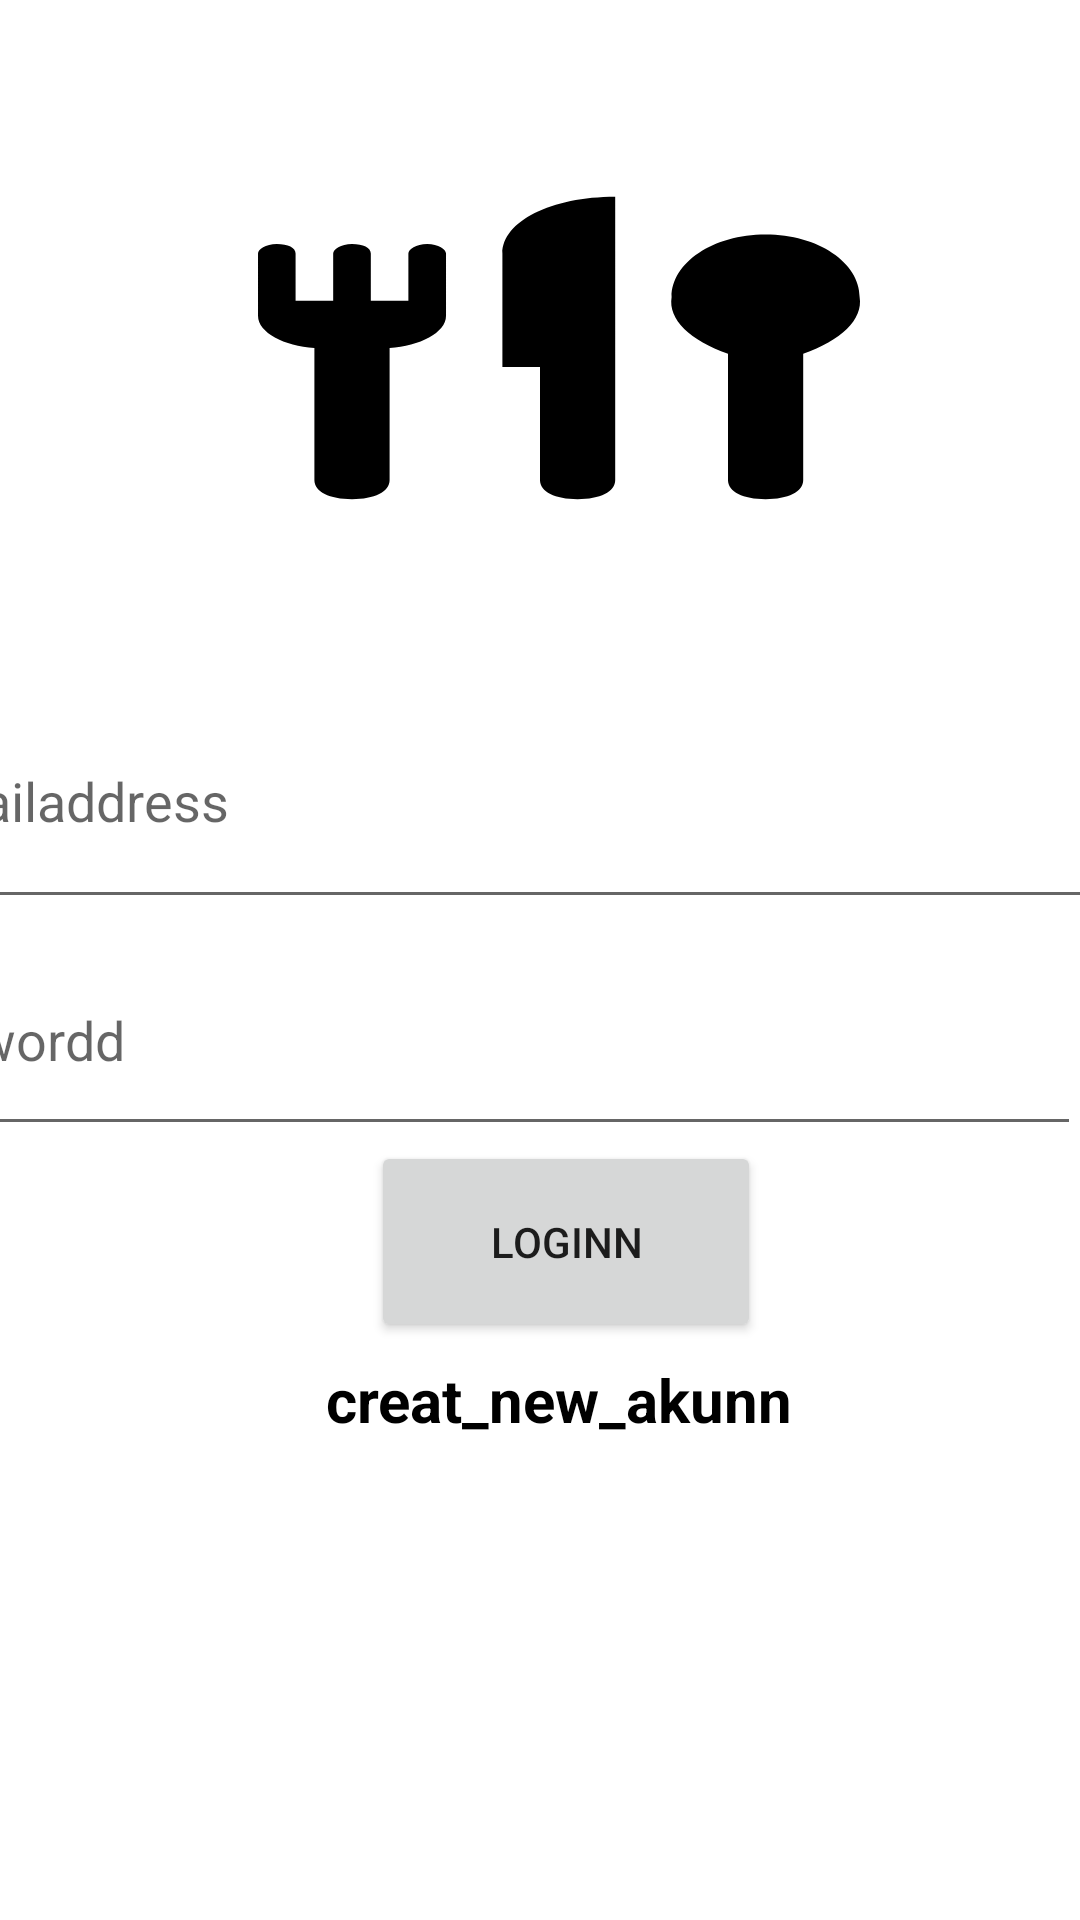

This screen was rendered from an Android layout file. Write that file and the resources it references.
<!-- AndroidManifest.xml: application theme Theme.Delivery -->
<!-- res/layout/activity_login.xml -->
<?xml version="1.0" encoding="utf-8"?>

<androidx.constraintlayout.widget.ConstraintLayout xmlns:android="http://schemas.android.com/apk/res/android"
    xmlns:app="http://schemas.android.com/apk/res-auto"
    android:layout_width="match_parent"
    android:layout_height="match_parent">

    <ImageView
        android:id="@+id/imageView2"
        android:layout_width="252dp"
        android:layout_height="126dp"
        app:layout_constraintBottom_toBottomOf="parent"
        app:layout_constraintEnd_toEndOf="parent"
        app:layout_constraintStart_toStartOf="parent"
        app:layout_constraintTop_toTopOf="parent"
        app:layout_constraintVertical_bias="0.103"
        app:srcCompat="@drawable/dashicons_food"
        android:contentDescription="@string/todo"
        />

    <EditText
        android:id="@+id/editTextTextEmailAddress"
        android:layout_width="432dp"
        android:layout_height="82dp"
        android:autofillHints=""
        android:ems="10"
        android:hint="@string/emailaddress"
        android:inputType="textEmailAddress"
        android:textColor="@color/black"
        app:layout_constraintBottom_toBottomOf="parent"
        app:layout_constraintEnd_toEndOf="parent"
        app:layout_constraintHorizontal_bias="0.496"
        app:layout_constraintStart_toStartOf="parent"
        app:layout_constraintTop_toTopOf="parent"
        app:layout_constraintVertical_bias="0.402"
        />

    <EditText
        android:id="@+id/editTextTextPassword"
        android:layout_width="411dp"
        android:layout_height="74dp"
        android:autofillHints=""
        android:ems="10"
        android:hint="@string/password"
        android:inputType="textPassword"
        android:textColor="@color/black"
        app:layout_constraintBottom_toBottomOf="parent"
        app:layout_constraintEnd_toEndOf="parent"
        app:layout_constraintHorizontal_bias="1.0"
        app:layout_constraintStart_toStartOf="parent"
        app:layout_constraintTop_toTopOf="parent"
        app:layout_constraintVertical_bias="0.544" />

    <Button
        android:id="@+id/login_btn"
        android:layout_width="130dp"
        android:layout_height="67dp"
        android:text="@string/login"
        app:layout_constraintBottom_toBottomOf="parent"
        app:layout_constraintEnd_toEndOf="parent"
        app:layout_constraintHorizontal_bias="0.537"
        app:layout_constraintStart_toStartOf="parent"
        app:layout_constraintTop_toTopOf="parent"
        app:layout_constraintVertical_bias="0.664"
        />

    <TextView
        android:id="@+id/creatnewakun"
        android:layout_width="wrap_content"
        android:layout_height="wrap_content"
        android:text="@string/creat_new_akun"
        android:textColor="@color/black"
        android:textSize="20sp"
        android:textStyle="bold"
        app:layout_constraintBottom_toBottomOf="parent"
        app:layout_constraintEnd_toEndOf="parent"
        app:layout_constraintHorizontal_bias="0.531"
        app:layout_constraintStart_toStartOf="parent"
        app:layout_constraintTop_toBottomOf="@+id/login_btn"
        app:layout_constraintVertical_bias="0.035"
        />
</androidx.constraintlayout.widget.ConstraintLayout>
<!-- resources referenced by this layout -->
<resources>
  <!-- drawable dashicons_food (drawable) -->
  <vector xmlns:android="http://schemas.android.com/apk/res/android"
      android:width="221dp"
      android:height="111dp"
      android:viewportWidth="221"
      android:viewportHeight="111">
    <path
        android:pathData="M77.35,24.98C74.04,24.98 71.82,26.64 71.82,27.75V41.63H60.78V27.75C60.78,26.08 58.56,24.98 55.25,24.98C51.94,24.98 49.72,26.64 49.72,27.75V41.63H38.67V27.75C38.67,26.08 36.47,24.98 33.15,24.98C29.83,24.98 27.63,26.64 27.63,27.75V46.06C27.63,51.06 35.36,54.94 44.2,55.5V94.35C44.2,97.68 48.62,99.9 55.25,99.9C61.88,99.9 66.3,97.68 66.3,94.35V55.5C75.14,54.94 82.88,51.06 82.88,46.06V27.75C82.88,26.64 80.67,24.98 77.35,24.98ZM99.45,27.75V61.05H110.5V94.35C110.5,97.68 114.92,99.9 121.55,99.9C128.18,99.9 132.6,97.68 132.6,94.35V11.1C113.82,11.1 99.45,18.32 99.45,27.75ZM176.8,22.2C161.33,22.2 149.18,30.52 149.18,40.51C148.07,47.17 154.7,53.28 165.75,57.17V94.35C165.75,97.68 170.17,99.9 176.8,99.9C183.43,99.9 187.85,97.68 187.85,94.35V57.17C198.9,53.28 205.53,47.17 204.43,40.51C204.43,30.52 192.27,22.2 176.8,22.2Z"
        android:fillColor="#000000"/>
  </vector>
  <string name="creat_new_akun">creat_new_akunn</string>
  <string name="emailaddress">emailaddress</string>
  <string name="login">loginn</string>
  <string name="password">passwordd</string>
  <string name="todo">todoo</string>
  <style name="Theme.Delivery" parent="Theme.MaterialComponents.DayNight.NoActionBar">
          
          <item name="colorPrimary">#102834</item>
          <item name="colorPrimaryVariant">#102834</item>
          <item name="colorOnPrimary">@color/white</item>
          
          <item name="colorSecondary">@color/teal_200</item>
          <item name="colorSecondaryVariant">@color/teal_700</item>
          <item name="colorOnSecondary">@color/black</item>
          
          <item name="android:statusBarColor">?attr/colorPrimaryVariant</item>
          
      </style>
  <!-- not gathered from this repository: default colours our renderer supplied (Android Studio template values) -->
  <color name="teal_200">#FF03DAC5</color>
  <color name="teal_700">#FF018786</color>
  <color name="black">#FF000000</color>
  <color name="white">#FFFFFFFF</color>
</resources>
